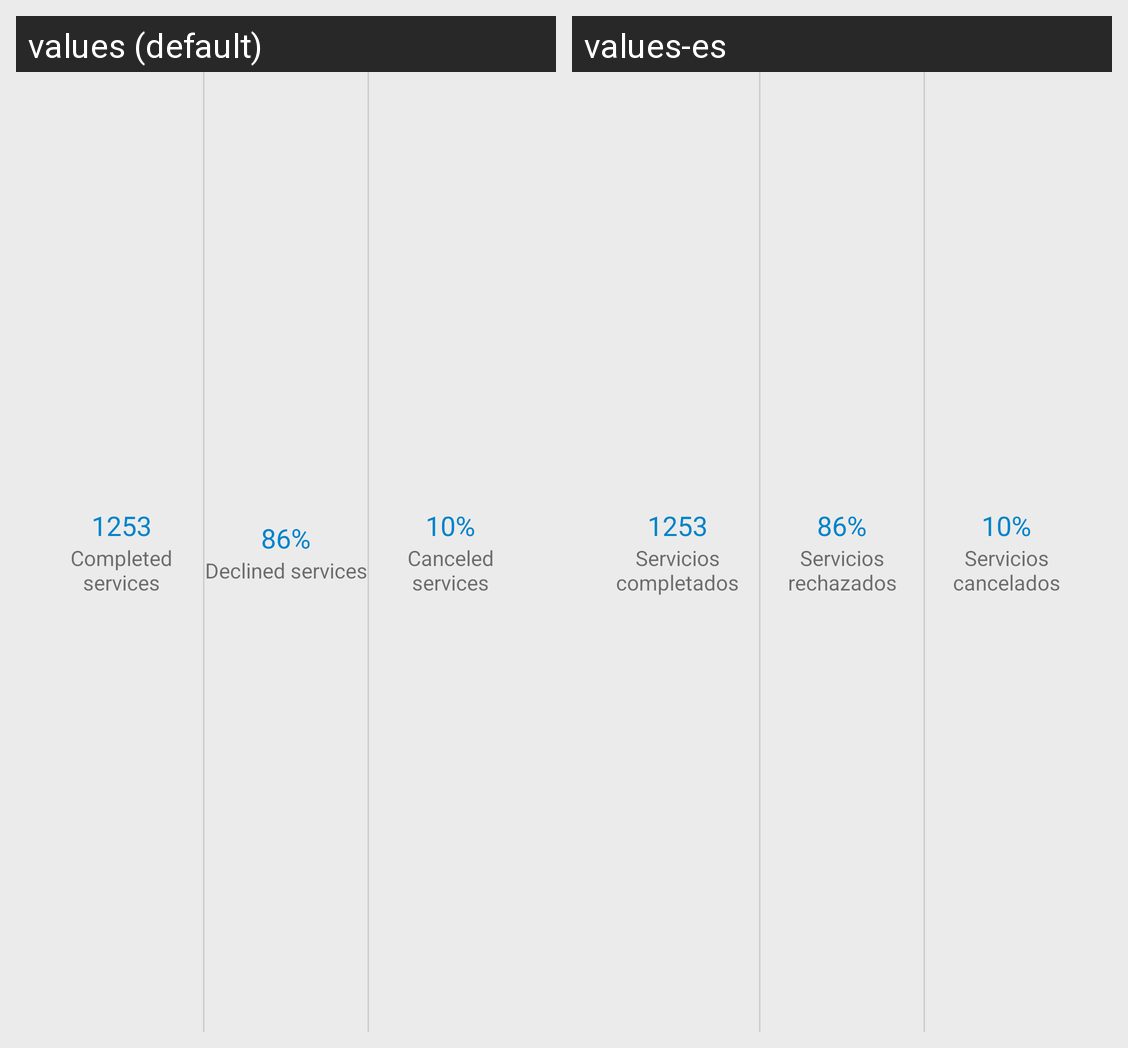

The same Android screen rendered under two of its app's locales, left to right. List the strings drawn on it with the default value and each locale's translation.
Android screen res/layout/score_icnlude_main_data.xml rendered under 2 locales, left to right: values (default), values-es. Device: Nexus 5 (rendered at 1080×1920; each locale shown at half size, 540×960, under a caption strip naming it); theme AppTheme.
Strings drawn on this screen, with the default value and each locale's value (text and hints the layout hard-codes, and strings that could not be matched under every locale, appear in the picture but are not listed):

completed_services
  values: Completed services
  values-es: Servicios completados

accepted_services
  values: Declined services
  values-es: Servicios rechazados

canceled_services
  values: Canceled services
  values-es: Servicios cancelados
